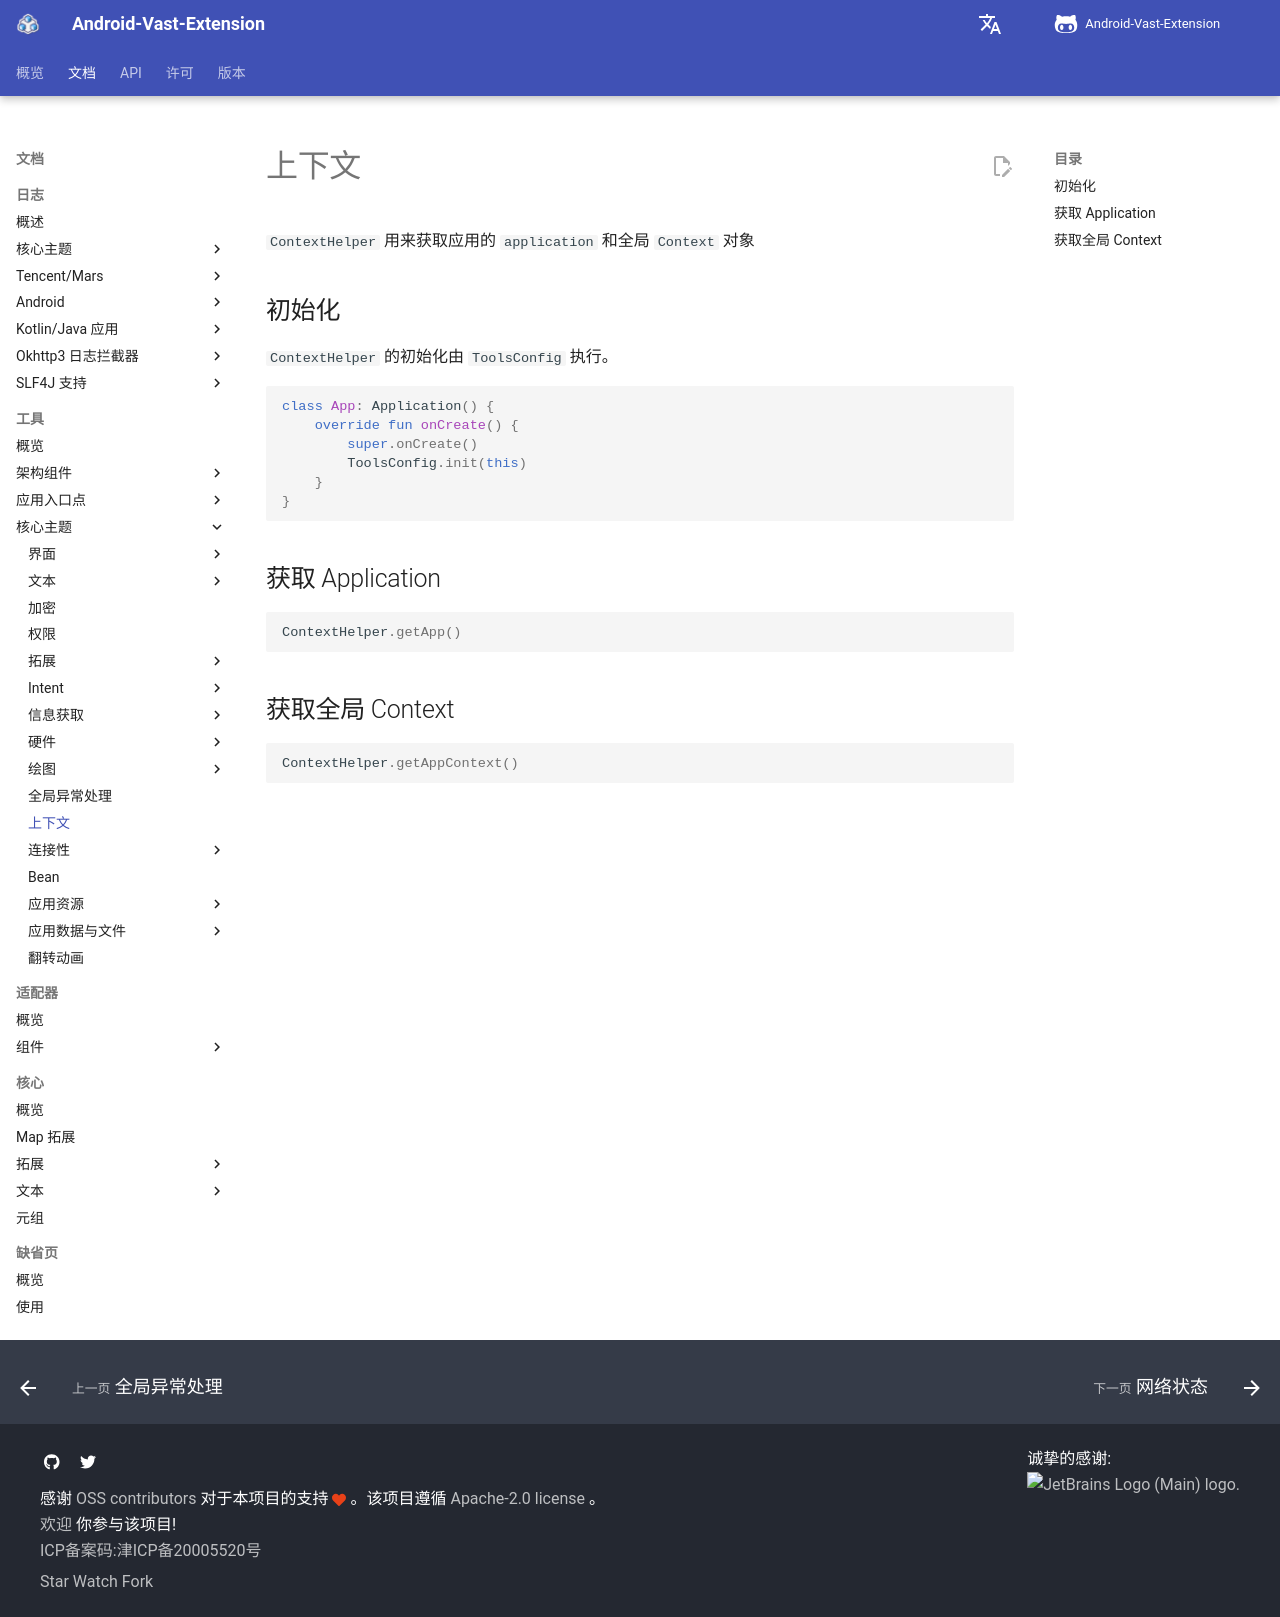

repository: SakurajimaMaii/AVE-DOC · page: documents/tools/core-topics/context-helper/index.html · generator: mkdocs

# 上下文

`ContextHelper` 用来获取应用的 `application` 和全局 `Context` 对象

## 初始化

`ContextHelper` 的初始化由 `ToolsConfig` 执行。

```kotlin
class App: Application() {
    override fun onCreate() {
        super.onCreate()
        ToolsConfig.init(this)
    }
}
```

## 获取 Application

```kotlin
ContextHelper.getApp()
```

## 获取全局 Context

```kotlin
ContextHelper.getAppContext()
```
